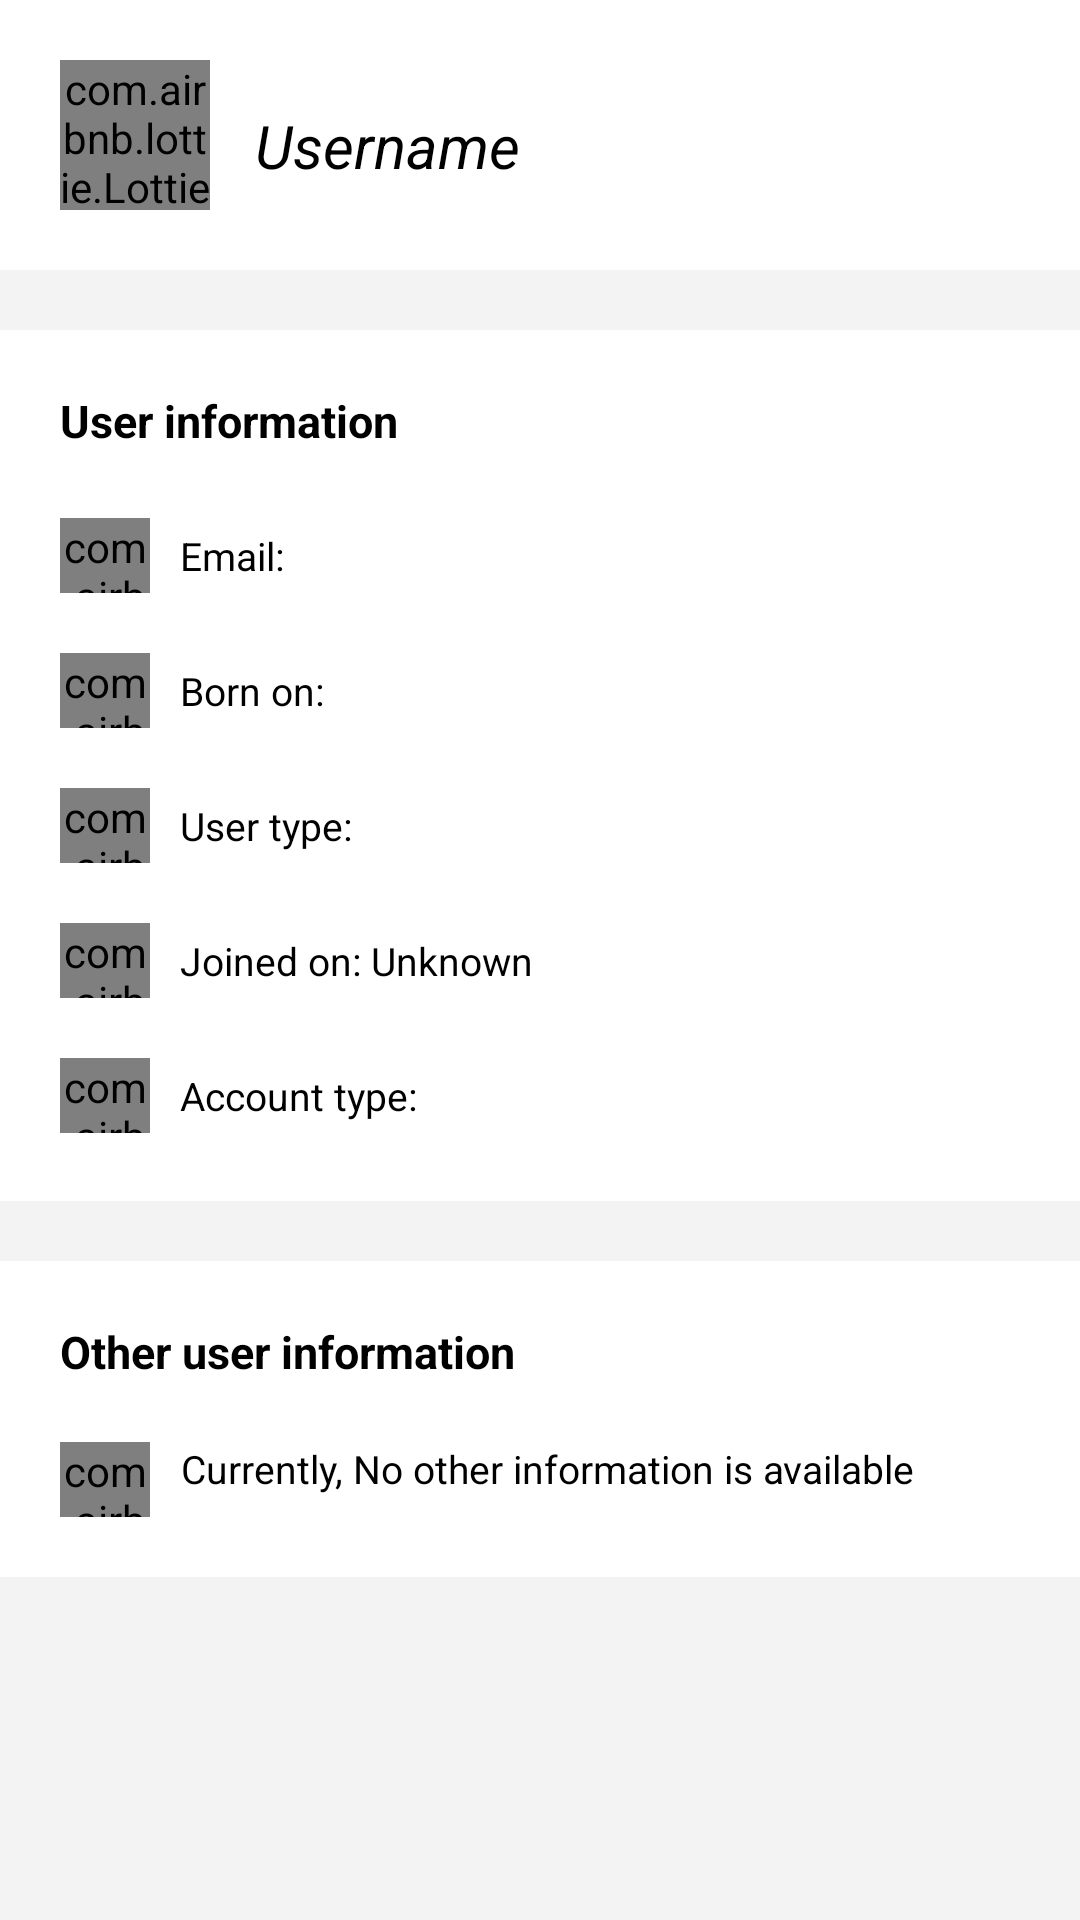

Produce the Android XML layout that renders to this screen, including the resource entries it uses.
<!-- AndroidManifest.xml: application theme Theme.Geopedia -->
<!-- res/layout/activity_user_info.xml -->
<?xml version="1.0" encoding="utf-8"?>
<LinearLayout xmlns:android="http://schemas.android.com/apk/res/android"
    xmlns:app="http://schemas.android.com/apk/res-auto"
    xmlns:tools="http://schemas.android.com/tools"
    android:layout_width="match_parent"
    android:layout_height="match_parent"
    android:orientation="vertical"
    android:background="@color/off_white"
    tools:context=".Info.UserInfo">

    <LinearLayout
        android:layout_width="match_parent"
        android:layout_height="wrap_content"
        android:orientation="horizontal"
        android:background="@color/white"
        android:padding="20dp">

        <com.airbnb.lottie.LottieAnimationView
            android:layout_width="50dp"
            android:layout_height="50dp"
            android:layout_gravity="center"
            app:lottie_autoPlay="true"
            app:lottie_fileName="user_green_animation.json"
            android:layout_marginEnd="10dp"/>

        <TextView
            android:id="@+id/userFullName"
            android:layout_width="wrap_content"
            android:layout_height="wrap_content"
            android:text="Username"
            android:textColor="@color/black"
            android:textStyle="italic"
            android:layout_marginStart="5dp"
            android:layout_marginTop="15dp"
            android:textSize="20sp" />

    </LinearLayout>

    <LinearLayout
        android:layout_width="match_parent"
        android:layout_height="wrap_content"
        android:orientation="vertical"
        android:background="@color/white"
        android:layout_marginTop="20dp"
        android:padding="20dp">

    <TextView
        android:layout_width="wrap_content"
        android:layout_height="wrap_content"
        android:text="@string/user_information"
        android:textColor="@color/black"
        android:layout_marginBottom="20dp"
        android:textSize="15sp"
        android:textStyle="bold"/>

        
        <LinearLayout
            android:layout_width="wrap_content"
            android:layout_height="wrap_content">

            <com.airbnb.lottie.LottieAnimationView
                android:layout_width="30dp"
                android:layout_height="25dp"
                android:layout_gravity="center"
                app:lottie_autoPlay="true"
                app:lottie_fileName="email.json"
                app:lottie_loop="true"
                app:lottie_speed="0.3"
                android:layout_marginEnd="10dp"/>

            <TextView
                android:layout_width="wrap_content"
                android:layout_height="30dp"
                android:gravity="center"
                android:text="Email: "
                android:textColor="@color/black"
                android:textSize="13sp"/>

            <TextView
                android:id="@+id/userEmail"
                android:layout_width="wrap_content"
                android:layout_height="30dp"
                android:gravity="center"
                android:textColor="@color/black"
                android:textSize="13sp"/>
        </LinearLayout>

        
        <LinearLayout
            android:layout_width="wrap_content"
            android:layout_height="wrap_content"
            android:layout_marginTop="15dp">

            <com.airbnb.lottie.LottieAnimationView
                android:layout_width="30dp"
                android:layout_height="25dp"
                android:layout_gravity="center"
                app:lottie_autoPlay="true"
                app:lottie_fileName="calender_filled.json"
                app:lottie_loop="true"
                app:lottie_speed="0.3"
                android:layout_marginEnd="10dp"/>

            <TextView
                android:layout_width="wrap_content"
                android:layout_height="30dp"
                android:gravity="center"
                android:text="Born on: "
                android:textColor="@color/black"
                android:textSize="13sp"/>

            <TextView
                android:id="@+id/userDob"
                android:layout_width="wrap_content"
                android:layout_height="30dp"
                android:gravity="center"
                android:textColor="@color/black"
                android:textSize="13sp"/>
        </LinearLayout>

        
        <LinearLayout
            android:layout_width="wrap_content"
            android:layout_height="wrap_content"
            android:layout_marginTop="15dp">

            <com.airbnb.lottie.LottieAnimationView
                android:layout_width="30dp"
                android:layout_height="25dp"
                android:layout_gravity="center"
                app:lottie_autoPlay="true"
                app:lottie_fileName="admin.json"
                app:lottie_loop="true"
                app:lottie_speed="0.3"
                android:layout_marginEnd="10dp"/>

            <TextView
                android:layout_width="wrap_content"
                android:layout_height="30dp"
                android:gravity="center"
                android:text="User type: "
                android:textColor="@color/black"
                android:textSize="13sp"/>

            <TextView
                android:id="@+id/userType"
                android:layout_width="wrap_content"
                android:layout_height="30dp"
                android:gravity="center"
                android:textColor="@color/black"
                android:textSize="13sp"/>
        </LinearLayout>

        
        <LinearLayout
            android:layout_width="wrap_content"
            android:layout_height="wrap_content"
            android:layout_marginTop="15dp">

            <com.airbnb.lottie.LottieAnimationView
                android:layout_width="30dp"
                android:layout_height="25dp"
                android:layout_gravity="center"
                app:lottie_autoPlay="true"
                app:lottie_fileName="calender_hollow.json"
                app:lottie_loop="true"
                app:lottie_speed="0.3"
                android:layout_marginEnd="10dp"/>

            <TextView
                android:layout_width="wrap_content"
                android:layout_height="30dp"
                android:gravity="center"
                android:text="Joined on: "
                android:textColor="@color/black"
                android:textSize="13sp"/>

            <TextView
                android:id="@+id/userJoinedOn"
                android:layout_width="wrap_content"
                android:layout_height="30dp"
                android:gravity="center"
                android:text="Unknown"
                android:textColor="@color/black"
                android:textSize="13sp"/>
        </LinearLayout>

            
            <LinearLayout
                android:layout_width="wrap_content"
                android:layout_height="wrap_content"
                android:layout_marginTop="15dp">

                <com.airbnb.lottie.LottieAnimationView
                    android:layout_width="30dp"
                    android:layout_height="25dp"
                    android:layout_gravity="center"
                    app:lottie_autoPlay="true"
                    app:lottie_fileName="money.json"
                    app:lottie_loop="true"
                    app:lottie_speed="0.3"
                    android:layout_marginEnd="10dp"/>

                <TextView
                    android:layout_width="wrap_content"
                    android:layout_height="30dp"
                    android:gravity="center"
                    android:text="Account type: "
                    android:textColor="@color/black"
                    android:textSize="13sp"/>

                <TextView
                    android:id="@+id/userAccountType"
                    android:layout_width="wrap_content"
                    android:layout_height="30dp"
                    android:gravity="center"
                    android:textColor="@color/black"
                    android:textSize="13sp"/>
        </LinearLayout>

    </LinearLayout>

    <LinearLayout
        android:layout_width="match_parent"
        android:layout_height="wrap_content"
        android:orientation="vertical"
        android:background="@color/white"
        android:layout_marginTop="20dp"
        android:padding="20dp">

        <TextView
            android:layout_width="wrap_content"
            android:layout_height="wrap_content"
            android:text="@string/other_user_information"
            android:textColor="@color/black"
            android:layout_marginBottom="20dp"
            android:textSize="15sp"
            android:textStyle="bold"/>

        
        <LinearLayout
            android:layout_width="wrap_content"
            android:layout_height="wrap_content">

            <com.airbnb.lottie.LottieAnimationView
                android:layout_width="30dp"
                android:layout_height="25dp"
                android:layout_gravity="center"
                app:lottie_autoPlay="true"
                app:lottie_fileName="email.json"
                app:lottie_loop="true"
                app:lottie_speed="0.3"
                android:layout_marginEnd="10dp"/>

            <TextView
                android:id="@+id/other_info"
                android:layout_width="wrap_content"
                android:layout_height="wrap_content"
                android:gravity="center"
                android:text="Currently, No other information is available"
                android:textColor="@color/black"
                android:textSize="13sp"/>
        </LinearLayout>
    </LinearLayout>

</LinearLayout>
<!-- resources referenced by this layout -->
<resources>
  <color name="black">#FF000000</color>
  <color name="off_white">#F3F3F3</color>
  <color name="white">#FFFFFFFF</color>
  <string name="other_user_information">Other user information</string>
  <string name="user_information">User information</string>
  <style name="Theme.Geopedia" parent="Theme.MaterialComponents.DayNight.DarkActionBar">
          
          <item name="colorPrimary">#43a047</item>
          <item name="colorPrimaryVariant">#121212</item>
          <item name="colorOnPrimary">@color/white</item>
          
          <item name="colorSecondary">#fff176</item>
          <item name="colorSecondaryVariant">#cabf45</item>
          <item name="colorOnSecondary">@color/black</item>
          
          
          
      </style>
</resources>
